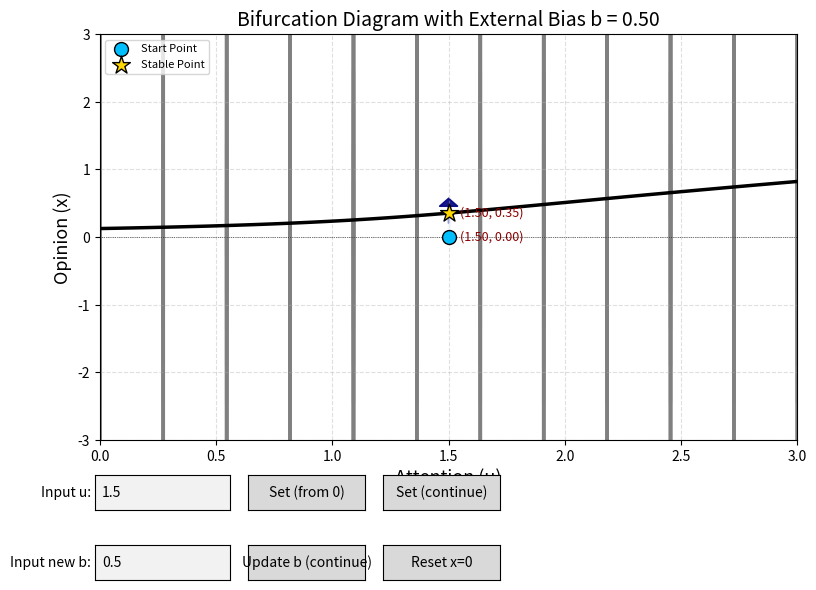

Reproduce this figure in Python.
# =============================================
# 导入必要的库
# =============================================
import numpy as np
import matplotlib.pyplot as plt
from matplotlib.widgets import TextBox, Button
from matplotlib.collections import LineCollection
import matplotlib.patches as patches

# =============================================
# 1. 物理参数与全局状态变量
# =============================================
d = 4.0          # 阻尼系数（惯性/阻力），越大越难改变观点
alpha = 2.0      # 自我强化系数，越大越容易“钻牛角尖”
b_current = 0.5  # 当前外部偏执（b>0 表示偏向正面）
u_current = 1.5  # 当前注意力值（横轴位置）
x_current = 0.0  # 当前黄点的纵坐标（即上一个稳定点的位置）

# 绘图坐标轴范围
u_min, u_max = 0.0, 3.0
x_min, x_max = -3.0, 3.0

# =============================================
# 2. 核心数学公式与数值迭代器
# =============================================
def dxdt(x, u, b):
    """
    观点变化率公式：x_dot = -d*x + u*tanh(alpha*x) + b（单智能体，无邻居）
    """
    return -d * x + u * np.tanh(alpha * x) + b

def evolve_to_stable(u_val, b_val, x_init, dt=0.01, max_steps=8000):
    """
    从初始观点 x_init 出发，用欧拉法数值积分，直到收敛到稳定点。
    返回值：
        x_final : 最终收敛到的稳定点坐标
        history : 整个迭代过程中 x 的轨迹列表（用于画图）
        steps   : 实际迭代步数
    """
    x = x_init
    history = [x]  # 记录起点
    
    # 【防呆处理】如果正好从绝对0出发，加一个极小的扰动，
    # 模拟现实中的数值噪声，帮助系统决定“向左”还是“向右”破缺
    if abs(x) < 1e-12:
        x = 1e-6
        history = [x]
    
    for step in range(max_steps):
        dx = dxdt(x, u_val, b_val)
        x_new = x + dt * dx
        x = x_new
        history.append(x)
        
        # 收敛判据：速度足够小，说明已经进入稳定点附近
        if abs(dx) < 1e-8:
            break
        # 安全保护：防止数值溢出（如果跑飞了就截断）
        if abs(x) > 10:
            x = np.clip(x, x_min, x_max)
            history.append(x)
            break
            
    return x, history, step + 1

# =============================================
# 3. 全局图形对象（用于动态更新）
# =============================================
fig, ax = plt.subplots(figsize=(9, 7))
plt.subplots_adjust(bottom=0.30)  # 给底部控件留空间

# 存储动态图形元素的引用（方便更新时删除旧图）
scatter_point = None   # 最终的稳定点（黄色大星标）
start_point = None     # 迭代起点（蓝色圆点）
traj_line = None       # 迭代轨迹线（垂直虚线）
traj_gradient = None   # 渐变色轨迹（可选）

# =============================================
# 4. 背景绘图函数（绘制黑色曲线和灰色箭头）
# =============================================
def draw_bifurcation(b_val):
    """
    根据当前的外部偏执 b，重绘整个背景：
    1. 灰色箭头（表示 x 增减的方向）
    2. 黑色实线（平衡点曲线，即 dxdt=0 的位置）
    """
    ax.clear()
    
    # ---- 4a. 绘制方向箭头（向量场） ----
    # 在横轴 u 和纵轴 x 上建立稀疏网格点
    U_arrow, X_arrow = np.meshgrid(np.linspace(u_min, u_max, 12),
                                   np.linspace(x_min, x_max, 12))
    dX = dxdt(X_arrow, U_arrow, b_val)  # 计算每个网格点的 x 变化速度
    dU = np.zeros_like(U_arrow)         # 因为 u 是固定参数，横轴变化率为 0
    
    # 归一化箭头长度，只显示方向（避免长短不一遮挡视线）
    norm = np.sqrt(dU**2 + dX**2)
    norm[norm < 1e-6] = 1.0
    ax.quiver(U_arrow, X_arrow, dU/norm, dX/norm,
              angles='xy', scale_units='xy', scale=0.15,
              color='gray', alpha=0.6, width=0.005)

    # ---- 4b. 绘制平衡点曲线（黑色实线） ----
    # 用精细网格绘制隐函数 dxdt = 0
    U_contour = np.linspace(u_min, u_max, 400)
    X_contour = np.linspace(x_min, x_max, 400)
    U_grid, X_grid = np.meshgrid(U_contour, X_contour)
    Z_grid = dxdt(X_grid, U_grid, b_val)
    # contour 的 levels=[0] 表示只绘制等于 0 的等高线（即平衡点位置）
    ax.contour(U_grid, X_grid, Z_grid, levels=[0], colors='black', linewidths=2.5)

    # ---- 4c. 坐标轴修饰（全英文，符合论文规范） ----
    ax.set_xlabel('Attention (u)', fontsize=13)
    ax.set_ylabel('Opinion (x)', fontsize=13)
    ax.set_title(f'Bifurcation Diagram with External Bias b = {b_val:.2f}', fontsize=14)
    ax.grid(True, linestyle='--', alpha=0.4)
    ax.axhline(0, color='black', linewidth=0.5, linestyle=':')  # x=0 参考线
    ax.axvline(0, color='black', linewidth=0.5, linestyle=':')  # u=0 参考线
    ax.set_xlim(u_min, u_max)
    ax.set_ylim(x_min, x_max)
    
    # 重绘完成后，重新显示之前保存的稳定点（如果有）
    update_displayed_point(u_current, x_current, history=None)
    plt.draw()

# =============================================
# 5. 更新黄点与轨迹的核心函数
# =============================================
def update_displayed_point(u_val, x_val, history=None):
    """
    在图上更新三个要素：
    1. 起点（蓝色圆点）：history 的第一个值
    2. 轨迹线（青色垂直虚线）：从起点到终点的路径
    3. 终点（黄色大星标）：最终稳定点
    """
    global scatter_point, start_point, traj_line
    
    # ---- 5a. 移除旧的图形元素 ----
    if scatter_point is not None:
        scatter_point.remove()
        scatter_point = None
    if start_point is not None:
        start_point.remove()
        start_point = None
    if traj_line is not None:
        traj_line.remove()
        traj_line = None

    # 如果没有传入轨迹，说明是外部 b 更新导致的重绘，此时只画黄点，不画轨迹
    if history is None:
        # 仅绘制黄点
        x_clipped = np.clip(x_val, x_min, x_max)
        scatter_point = ax.scatter([u_val], [x_clipped],
                                   color='gold', edgecolors='black', 
                                   s=180, marker='*', zorder=5, label='Stable Point')
        ax.text(u_val + 0.05, x_clipped, f'({u_val:.2f}, {x_clipped:.2f})',
                fontsize=9, color='darkred', verticalalignment='center')
        plt.draw()
        return

    # ---- 5b. 有轨迹历史时，绘制完整的迭代路径 ----
    history = np.array(history)
    # 截断历史数据，防止绘制太多点导致卡顿（最多取 500 个均匀点）
    if len(history) > 500:
        indices = np.linspace(0, len(history)-1, 500, dtype=int)
        history = history[indices]
    
    x_start = history[0]
    x_end = history[-1]
    
    # 绘制起点（蓝色实心圆）
    start_point = ax.scatter([u_val], [x_start], 
                             color='deepskyblue', edgecolors='black', 
                             s=100, zorder=4, label='Start Point')
    
    # ---- 5c. 绘制带颜色渐变的轨迹线 ----
    # 由于 u 固定，轨迹是一条竖直线。我们用分段颜色来表示时间推进：
    # 颜色从浅蓝色渐变到深蓝色/紫色
    points = np.array([[u_val, x] for x in history])
    # 创建线段集：每两个相邻点组成一条小线段
    segments = np.array([points[i:i+2] for i in range(len(points)-1)])
    # 创建颜色映射：从 0 到 1 渐变
    lc = LineCollection(segments, cmap='Blues', norm=plt.Normalize(0, 1))
    lc.set_array(np.linspace(0, 1, len(segments)))  # 颜色随时间变深
    lc.set_linewidth(2.5)
    lc.set_alpha(0.8)
    traj_line = ax.add_collection(lc)
    
    # 在轨迹末端（终点附近）画一个小箭头，指示运动方向
    # 如果终点在起点上方，箭头指向上；反之指向下
    if abs(x_end - x_start) > 0.01:
        direction = 1 if x_end > x_start else -1
        arrow_y = x_end - direction * 0.15  # 箭头放在终点稍偏下的位置
        ax.arrow(u_val, arrow_y, 0, direction * 0.25, 
                 head_width=0.08, head_length=0.12, fc='navy', ec='navy', alpha=0.9)
    
    # 绘制终点（黄色大星标）
    x_clipped = np.clip(x_end, x_min, x_max)
    scatter_point = ax.scatter([u_val], [x_clipped],
                               color='gold', edgecolors='black', 
                               s=180, marker='*', zorder=5, label='Stable Point')
    # 显示坐标文本
    ax.text(u_val + 0.05, x_clipped, f'({u_val:.2f}, {x_clipped:.2f})',
            fontsize=9, color='darkred', verticalalignment='center')
    
    # 更新图例（可选）
    ax.legend(loc='upper left', fontsize=8)
    plt.draw()

# =============================================
# 6. 交互回调函数（按钮和文本框的响应）
# =============================================

def on_submit_u_from_zero(text):
    """
    【定位 (从0开始)】按钮的回调：
    无论当前黄点在哪，强制从 x=0 开始迭代，寻找稳定点。
    这模拟了“第一次接触该话题，没有历史包袱”的情形。
    """
    global u_current, x_current
    try:
        u_current = float(text)
        # 从 0 开始迭代
        x_current, history, steps = evolve_to_stable(u_current, b_current, 0.0)
        print(f"Iteration completed in {steps} steps. Final x = {x_current:.5f}")
        update_displayed_point(u_current, x_current, history)
    except ValueError:
        print("Please enter a valid number for u.")

def on_submit_u_continue(text):
    """
    【定位 (继续)】按钮的回调：
    从当前黄点的位置开始迭代（即保留历史记忆）。
    这模拟了“注意力连续变化时，系统沿着分支平滑移动或跳变”的滞后效应。
    """
    global u_current, x_current
    try:
        u_current = float(text)
        # 从当前的 x_current 开始迭代（关键：保留了上一步的终点作为起点）
        x_current, history, steps = evolve_to_stable(u_current, b_current, x_current)
        print(f"Iteration completed in {steps} steps. Final x = {x_current:.5f}")
        update_displayed_point(u_current, x_current, history)
    except ValueError:
        print("Please enter a valid number for u.")

def on_submit_b_update(text):
    """
    【更新 b (继续)】按钮的回调：
    改变外部环境偏执 b，但保留当前观点 x 作为起点继续迭代。
    这完美展示了论文 Fig.8 的“鲁棒性/固执己见”现象：
    即使环境变了，只要起点在上分支，系统可能赖着不下来。
    """
    global b_current, x_current
    try:
        b_current = float(text)
        # 从当前的 x_current 开始迭代（环境变了，但人没变）
        x_current, history, steps = evolve_to_stable(u_current, b_current, x_current)
        print(f"b updated to {b_current:.2f}. Iteration {steps} steps. Final x = {x_current:.5f}")
        # 背景曲线必须重绘（因为 b 变了，黑色实线的形状变了）
        draw_bifurcation(b_current)
        # 注意：draw_bifurcation 内部会调用 update_displayed_point 并传入 history
        update_displayed_point(u_current, x_current, history)
    except ValueError:
        print("Please enter a valid number for b.")

def reset_to_zero():
    """
    【重置 x=0】按钮的回调：
    将当前观点强行置零，清空轨迹线。
    用于模拟“失忆/重置心态”后再做决策。
    """
    global x_current
    x_current = 0.0
    # 传入 None 表示不画轨迹，只画黄点在原点位置
    update_displayed_point(u_current, x_current, history=None)

# =============================================
# 7. 构建交互界面控件（全英文标注）
# =============================================

# ---- 7a. 第一行：u 的控制 ----
# 输入框
ax_u = plt.axes([0.12, 0.20, 0.15, 0.05])
text_box_u = TextBox(ax_u, 'Input u: ', initial=str(u_current))

# 两个并排按钮
ax_btn_zero = plt.axes([0.29, 0.20, 0.13, 0.05])
btn_zero = Button(ax_btn_zero, 'Set (from 0)')
btn_zero.on_clicked(lambda event: on_submit_u_from_zero(text_box_u.text))

ax_btn_cont = plt.axes([0.44, 0.20, 0.13, 0.05])
btn_cont = Button(ax_btn_cont, 'Set (continue)')
btn_cont.on_clicked(lambda event: on_submit_u_continue(text_box_u.text))

# ---- 7b. 第二行：b 的控制 ----
ax_b = plt.axes([0.12, 0.10, 0.15, 0.05])
text_box_b = TextBox(ax_b, 'Input new b: ', initial=str(b_current))

ax_btn_b = plt.axes([0.29, 0.10, 0.13, 0.05])
btn_b = Button(ax_btn_b, 'Update b (continue)')
btn_b.on_clicked(lambda event: on_submit_b_update(text_box_b.text))

# ---- 7c. 重置按钮 ----
ax_btn_reset = plt.axes([0.44, 0.10, 0.13, 0.05])
btn_reset = Button(ax_btn_reset, 'Reset x=0')
btn_reset.on_clicked(lambda event: reset_to_zero())

# =============================================
# 8. 程序初始化（启动时自动运行）
# =============================================
if __name__ == "__main__":
    # 先绘制背景（默认 b=0.5）
    draw_bifurcation(b_current)
    # 从原点开始计算第一个稳定点
    x_current, history, steps = evolve_to_stable(u_current, b_current, 0.0)
    print(f"Initialization: Final x = {x_current:.5f}, Steps = {steps}")
    # 显示黄点和轨迹
    update_displayed_point(u_current, x_current, history)
    # 显示交互窗口
    plt.show()
